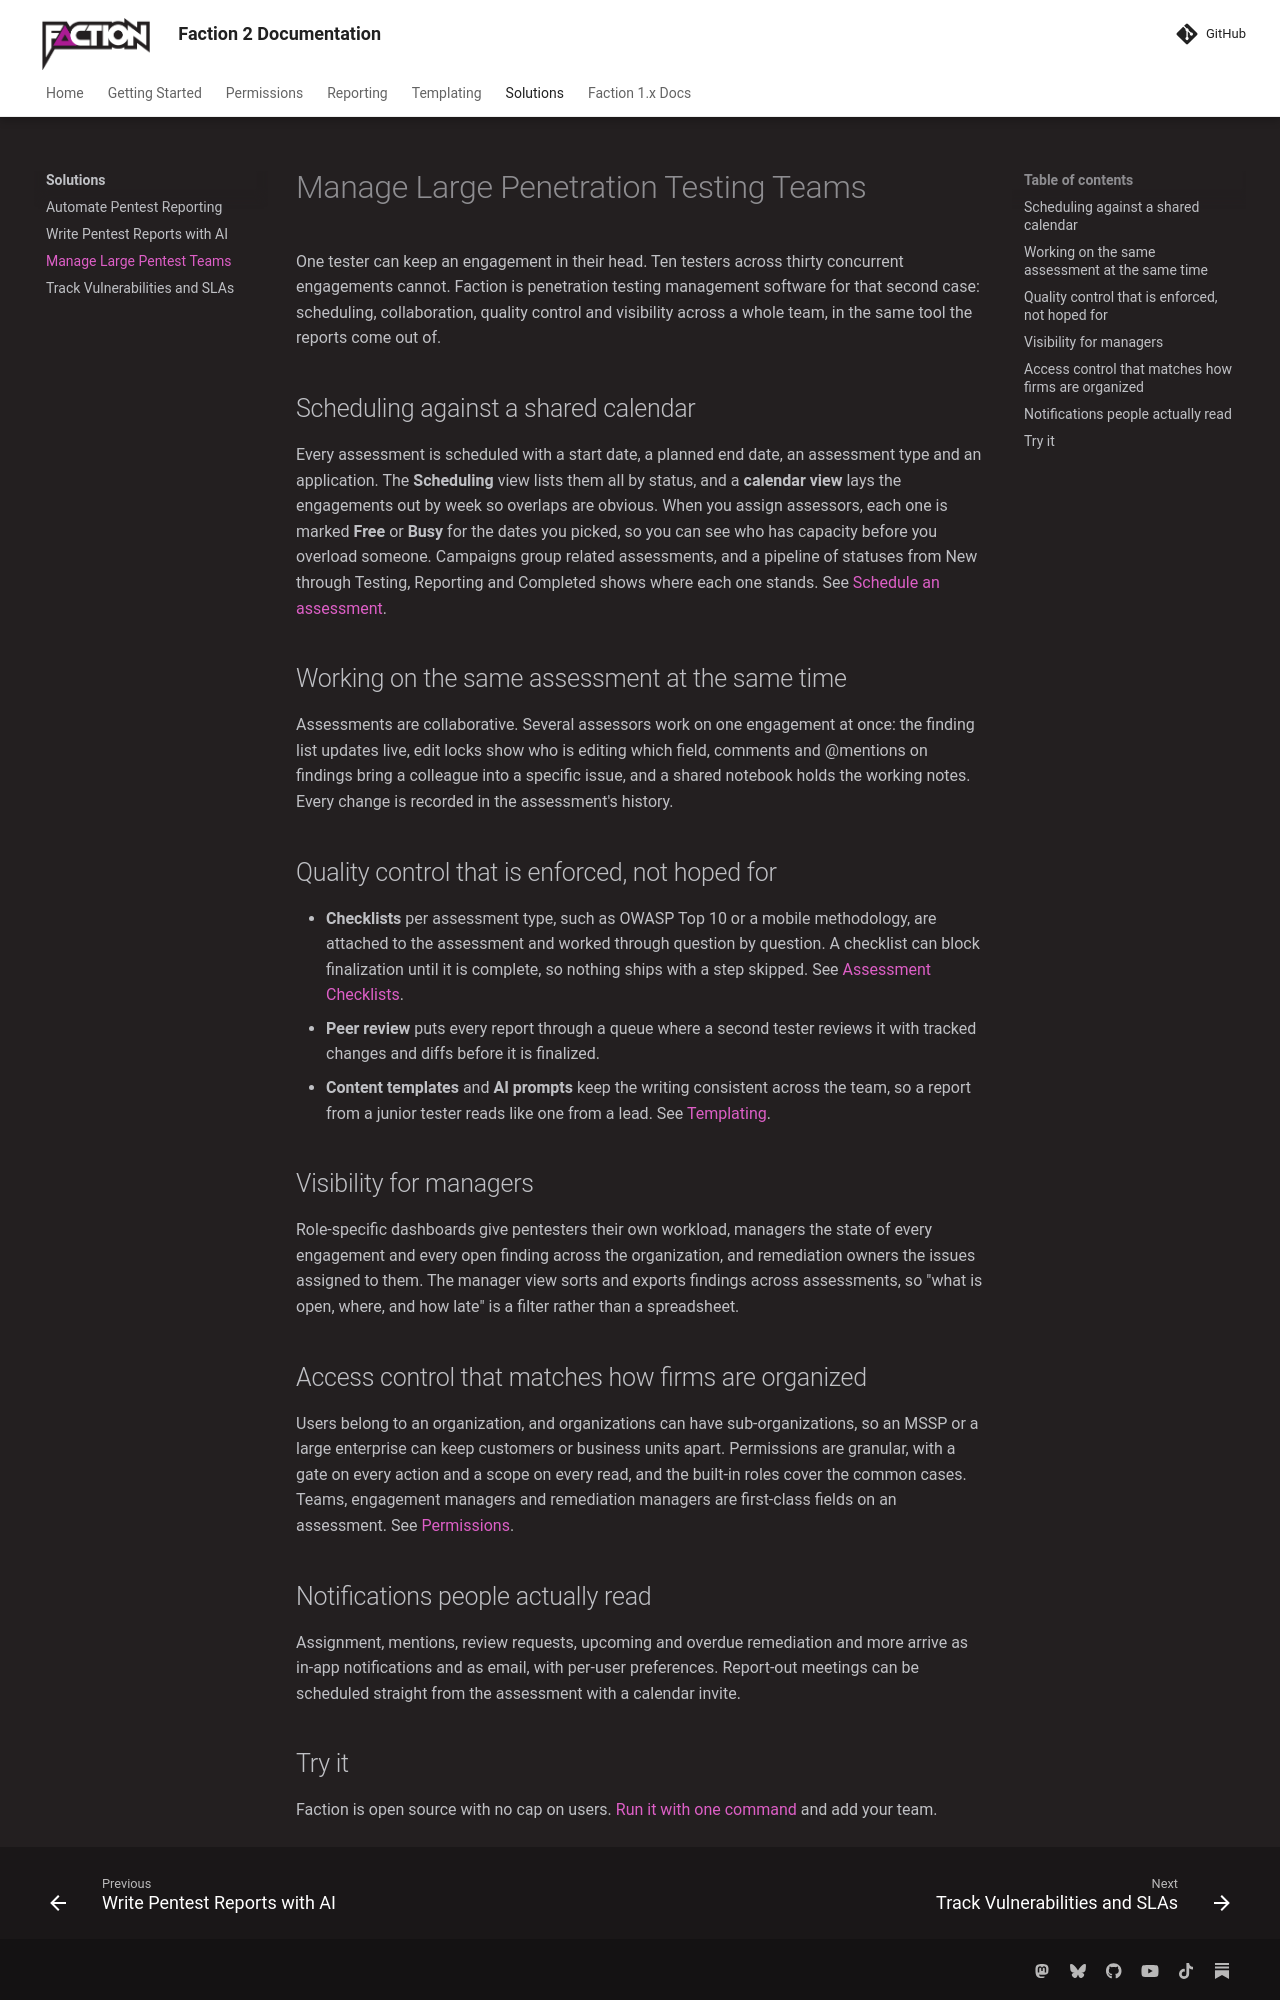

repository: factionsecurity/factionsecurity.github.io · page: solutions/managing-pentest-teams/index.html · generator: mkdocs

---
keywords: "managing penetration testing teams, pentest team management software, pentest scheduling, pentest collaboration, pentest peer review"
description: "Manage large penetration testing teams with OWASP Faction. Schedule engagements on a shared calendar, see assessor availability, collaborate on assessments in real time, enforce checklists, run peer review, and give managers a dashboard of every engagement."
---

# Manage Large Penetration Testing Teams

One tester can keep an engagement in their head. Ten testers across thirty concurrent engagements cannot. Faction is penetration testing management software for that second case: scheduling, collaboration, quality control and visibility across a whole team, in the same tool the reports come out of.

## Scheduling against a shared calendar

Every assessment is scheduled with a start date, a planned end date, an assessment type and an application. The **Scheduling** view lists them all by status, and a **calendar view** lays the engagements out by week so overlaps are obvious. When you assign assessors, each one is marked **Free** or **Busy** for the dates you picked, so you can see who has capacity before you overload someone. Campaigns group related assessments, and a pipeline of statuses from New through Testing, Reporting and Completed shows where each one stands. See [Schedule an assessment](../getting-started/schedule-assessment.md).

## Working on the same assessment at the same time

Assessments are collaborative. Several assessors work on one engagement at once: the finding list updates live, edit locks show who is editing which field, comments and @mentions on findings bring a colleague into a specific issue, and a shared notebook holds the working notes. Every change is recorded in the assessment's history.

## Quality control that is enforced, not hoped for

- **Checklists** per assessment type, such as OWASP Top 10 or a mobile methodology, are attached to the assessment and worked through question by question. A checklist can block finalization until it is complete, so nothing ships with a step skipped. See [Assessment Checklists](../reporting/checklists.md).
- **Peer review** puts every report through a queue where a second tester reviews it with tracked changes and diffs before it is finalized.
- **Content templates** and **AI prompts** keep the writing consistent across the team, so a report from a junior tester reads like one from a lead. See [Templating](../templating/index.md).

## Visibility for managers

Role-specific dashboards give pentesters their own workload, managers the state of every engagement and every open finding across the organization, and remediation owners the issues assigned to them. The manager view sorts and exports findings across assessments, so "what is open, where, and how late" is a filter rather than a spreadsheet.

## Access control that matches how firms are organized

Users belong to an organization, and organizations can have sub-organizations, so an MSSP or a large enterprise can keep customers or business units apart. Permissions are granular, with a gate on every action and a scope on every read, and the built-in roles cover the common cases. Teams, engagement managers and remediation managers are first-class fields on an assessment. See [Permissions](../permissions/index.md).

## Notifications people actually read

Assignment, mentions, review requests, upcoming and overdue remediation and more arrive as in-app notifications and as email, with per-user preferences. Report-out meetings can be scheduled straight from the assessment with a calendar invite.
